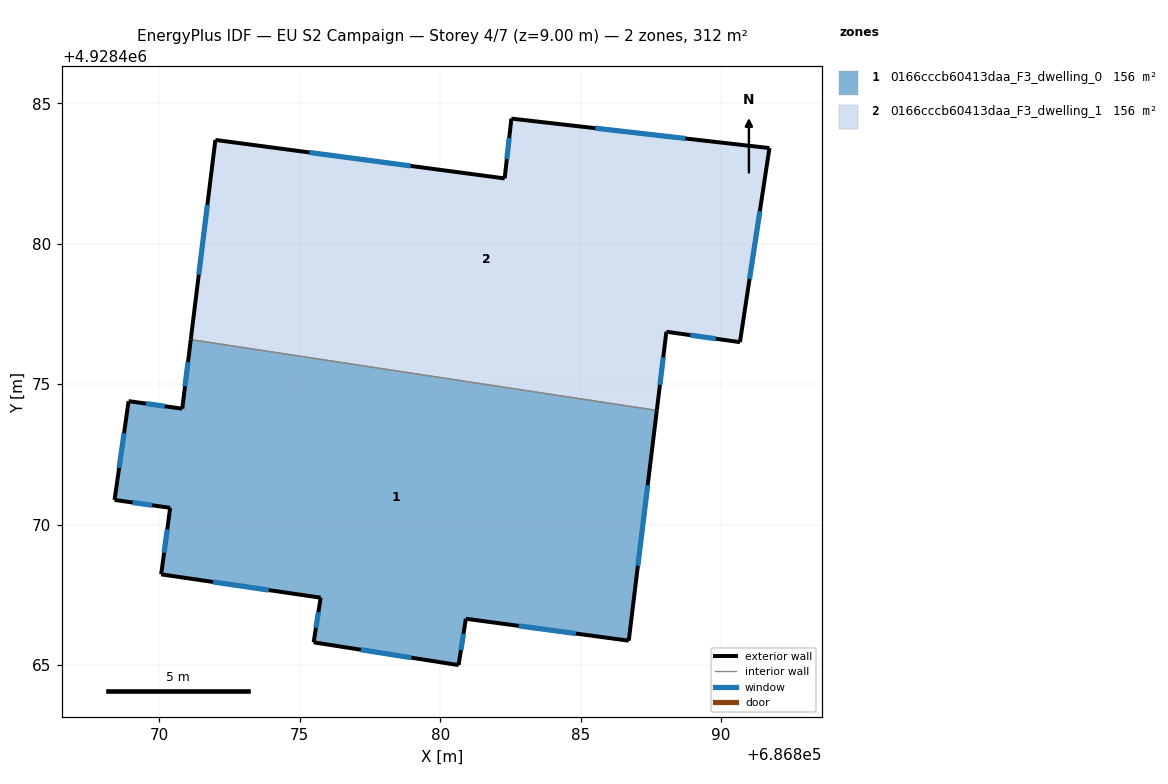
=== STOREY PLAN SPEC (per zone: floor XY polygon, exterior-wall plan segments, windows/doors) ===
zone 1: 0166cccb60413daa_F3_dwelling_0  (155.9 m²)
  floor: (686887.71, 4928474.06) (686886.71, 4928465.86) (686880.92, 4928466.64) (686880.65, 4928464.99) (686875.49, 4928465.80) (686875.74, 4928467.39) (686870.07, 4928468.22) (686870.39, 4928470.59) (686868.41, 4928470.88) (686868.91, 4928474.39) (686870.82, 4928474.12) (686871.12, 4928476.58)
  exterior wall: (686886.71, 4928465.86) – (686887.71, 4928474.06)  [8.3 m]
    window: (686887.04, 4928468.53) – (686887.39, 4928471.40)  [3.0 m²]
  exterior wall: (686880.92, 4928466.64) – (686886.71, 4928465.86)  [5.9 m]
    window: (686882.80, 4928466.39) – (686884.83, 4928466.12)  [2.1 m²]
  exterior wall: (686880.66, 4928464.99) – (686880.92, 4928466.64)  [1.7 m]
    window: (686880.74, 4928465.53) – (686880.83, 4928466.11)  [0.6 m²]
  exterior wall: (686875.49, 4928465.80) – (686880.66, 4928464.99)  [5.2 m]
    window: (686877.17, 4928465.54) – (686878.98, 4928465.26)  [1.9 m²]
  exterior wall: (686875.74, 4928467.39) – (686875.49, 4928465.80)  [1.6 m]
    window: (686875.66, 4928466.88) – (686875.58, 4928466.32)  [0.6 m²]
  exterior wall: (686870.07, 4928468.22) – (686875.74, 4928467.39)  [5.7 m]
    window: (686871.91, 4928467.96) – (686873.90, 4928467.66)  [2.1 m²]
  exterior wall: (686870.39, 4928470.59) – (686870.07, 4928468.22)  [2.4 m]
    window: (686870.28, 4928469.82) – (686870.17, 4928469.00)  [0.9 m²]
  exterior wall: (686868.41, 4928470.88) – (686870.39, 4928470.59)  [2.0 m]
    window: (686869.05, 4928470.78) – (686869.74, 4928470.69)  [0.7 m²]
  exterior wall: (686868.91, 4928474.39) – (686868.41, 4928470.88)  [3.6 m]
    window: (686868.74, 4928473.25) – (686868.57, 4928472.02)  [1.3 m²]
  exterior wall: (686870.82, 4928474.12) – (686868.91, 4928474.39)  [1.9 m]
    window: (686870.19, 4928474.21) – (686869.53, 4928474.31)  [0.7 m²]
  exterior wall: (686871.12, 4928476.58) – (686870.82, 4928474.12)  [2.5 m]
    window: (686871.02, 4928475.78) – (686870.91, 4928474.92)  [0.9 m²]
  interior walls: 1
zone 2: 0166cccb60413daa_F3_dwelling_1  (155.9 m²)
  floor: (686891.72, 4928483.40) (686890.67, 4928476.49) (686888.05, 4928476.86) (686887.71, 4928474.06) (686871.12, 4928476.58) (686872.00, 4928483.69) (686882.30, 4928482.32) (686882.54, 4928484.45)
  exterior wall: (686891.72, 4928483.40) – (686882.54, 4928484.45)  [9.2 m]
    window: (686888.74, 4928483.75) – (686885.52, 4928484.11)  [3.4 m²]
  exterior wall: (686890.68, 4928476.49) – (686891.72, 4928483.40)  [7.0 m]
    window: (686891.02, 4928478.74) – (686891.38, 4928481.16)  [2.6 m²]
  exterior wall: (686888.06, 4928476.86) – (686890.68, 4928476.49)  [2.6 m]
    window: (686888.91, 4928476.74) – (686889.82, 4928476.61)  [1.0 m²]
  exterior wall: (686887.71, 4928474.06) – (686888.06, 4928476.86)  [2.8 m]
    window: (686887.82, 4928474.97) – (686887.94, 4928475.95)  [1.0 m²]
  exterior wall: (686872.00, 4928483.69) – (686871.12, 4928476.58)  [7.2 m]
    window: (686871.71, 4928481.38) – (686871.40, 4928478.90)  [2.6 m²]
  exterior wall: (686882.30, 4928482.32) – (686872.00, 4928483.69)  [10.4 m]
    window: (686878.95, 4928482.77) – (686875.35, 4928483.25)  [3.8 m²]
  exterior wall: (686882.54, 4928484.45) – (686882.30, 4928482.32)  [2.1 m]
    window: (686882.46, 4928483.76) – (686882.37, 4928483.02)  [0.8 m²]
  interior walls: 1

=== DERIVED (storey summary) ===
Building: EU S2 Campaign
Storey: 4 of 7  (floor level z = 9.00 m)
Storey gross floor area: 311.9 m²
Zones on this storey: 2
  - 0166cccb60413daa_F3_dwelling_0: floor 155.9 m²; exterior wall 40.7 m (122.1 m²); 11 window(s) 14.9 m²; WWR 12.2%
  - 0166cccb60413daa_F3_dwelling_1: floor 155.9 m²; exterior wall 41.4 m (124.2 m²); 7 window(s) 15.2 m²; WWR 12.2%
Zone adjacency (shared interzone walls):
  - 0166cccb60413daa_F3_dwelling_0 ↔ 0166cccb60413daa_F3_dwelling_1